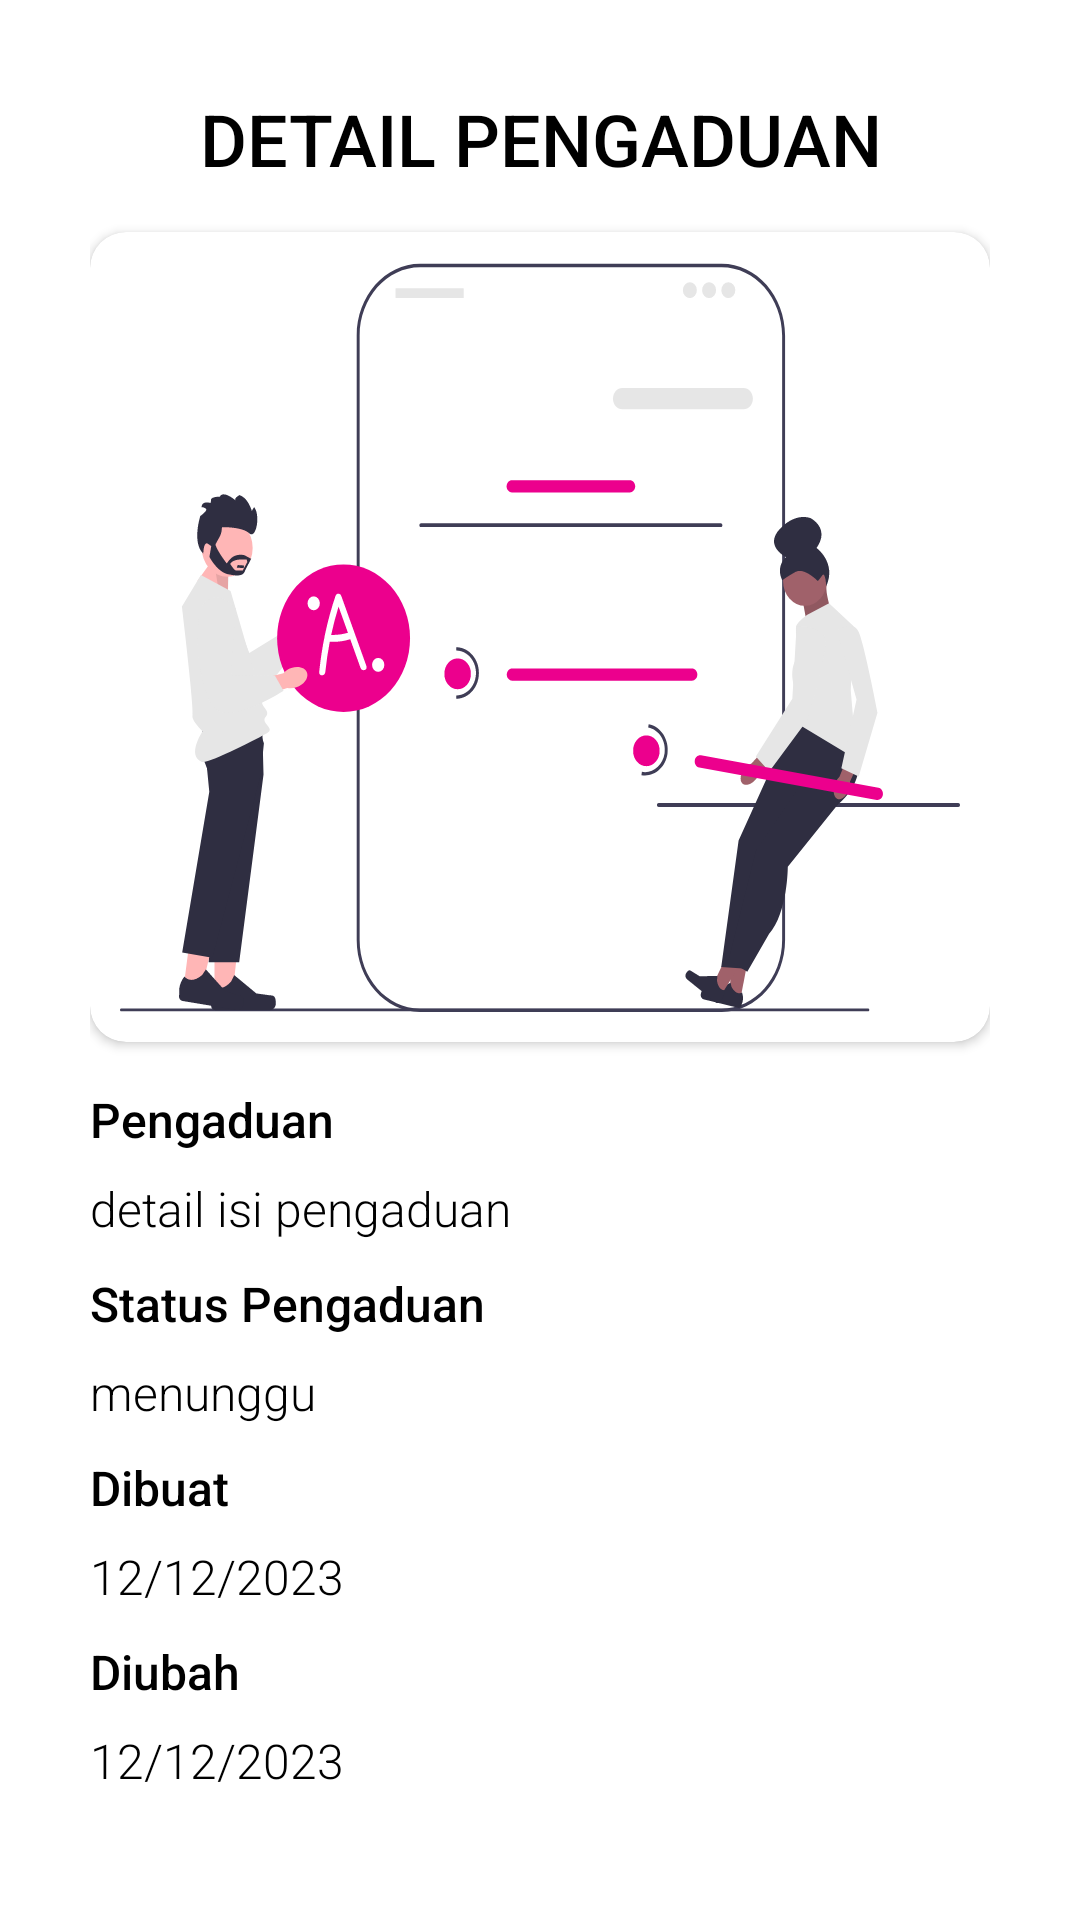

Write the Android layout XML for this screen, with the resource values it uses.
<!-- AndroidManifest.xml: application theme Theme.Pengaduan -->
<!-- res/layout/activity_detail_task.xml -->
<?xml version="1.0" encoding="utf-8"?>
<androidx.constraintlayout.widget.ConstraintLayout xmlns:android="http://schemas.android.com/apk/res/android"
    xmlns:app="http://schemas.android.com/apk/res-auto"
    xmlns:tools="http://schemas.android.com/tools"
    android:layout_width="match_parent"
    android:paddingVertical="10dp"
    android:paddingHorizontal="30dp"
    android:background="@color/white"
    android:layout_height="match_parent"
    tools:context=".DetailTaskActivity">

    <ScrollView
        android:layout_width="match_parent"
        android:layout_height="wrap_content"
        app:layout_constraintTop_toTopOf="parent">
        <LinearLayout
            android:layout_width="match_parent"
            android:layout_height="wrap_content"
            android:orientation="vertical">
            <TextView
                android:layout_width="match_parent"
                android:layout_height="wrap_content"
                android:id="@+id/detail_pengaduan"
                android:text="DETAIL PENGADUAN"
                android:textColor="@color/black"
                android:fontFamily="sans-serif-medium"
                android:textAlignment="center"
                android:textSize="24sp"
                android:layout_marginTop="20dp"/>
            <androidx.cardview.widget.CardView
                android:layout_width="match_parent"
                android:layout_height="270dp"
                android:id="@+id/card_detail_image"
                android:layout_marginVertical="15dp"
                app:cardBackgroundColor="@color/white"
                app:cardCornerRadius="12dp">
                <ImageView
                    android:layout_width="match_parent"
                    android:layout_height="match_parent"
                    android:id="@+id/detail_image_preview"
                    android:src="@drawable/splash_screen"
                    android:scaleType="fitXY"
                    android:layout_margin="10dp"/>
            </androidx.cardview.widget.CardView>
            <TextView
                android:layout_width="match_parent"
                android:layout_height="wrap_content"
                android:id="@+id/detail_title_isi_pengaduan"
                android:text="Pengaduan"
                android:textSize="16sp"
                android:layout_marginBottom="8dp"
                android:fontFamily="sans-serif-medium"
                android:textColor="@color/black"/>
            <TextView
                android:layout_width="match_parent"
                android:layout_height="wrap_content"
                android:id="@+id/detail_isi_pengaduan"
                android:text="detail isi pengaduan"
                android:textSize="16sp"
                android:fontFamily="sans-serif-light"
                android:textColor="@color/black"/>
            <TextView
                android:layout_width="match_parent"
                android:layout_height="wrap_content"
                android:id="@+id/detail_title_status_pengaduan"
                android:text="Status Pengaduan"
                android:textSize="16sp"
                android:layout_marginTop="10dp"
                android:layout_marginBottom="8dp"
                android:fontFamily="sans-serif-medium"
                android:textColor="@color/black"/>
            <TextView
                android:layout_width="match_parent"
                android:layout_height="wrap_content"
                android:id="@+id/detail_status_pengaduan"
                android:text="menunggu"
                android:textSize="16sp"
                android:fontFamily="sans-serif-light"
                android:textColor="@color/black"/>
            <TextView
                android:layout_width="match_parent"
                android:layout_height="wrap_content"
                android:id="@+id/detail_title_dibuat_pengaduan"
                android:text="Dibuat"
                android:textSize="16sp"
                android:layout_marginTop="10dp"
                android:layout_marginBottom="8dp"
                android:fontFamily="sans-serif-medium"
                android:textColor="@color/black"/>
            <TextView
                android:layout_width="match_parent"
                android:layout_height="wrap_content"
                android:id="@+id/detail_dibuat_pengaduan"
                android:text="12/12/2023"
                android:textSize="16sp"
                android:fontFamily="sans-serif-light"
                android:textColor="@color/black"/>
            <TextView
                android:layout_width="match_parent"
                android:layout_height="wrap_content"
                android:id="@+id/detail_title_diubah_pengaduan"
                android:text="Diubah"
                android:textSize="16sp"
                android:layout_marginTop="10dp"
                android:layout_marginBottom="8dp"
                android:fontFamily="sans-serif-medium"
                android:textColor="@color/black"/>
            <TextView
                android:layout_width="match_parent"
                android:layout_height="wrap_content"
                android:id="@+id/detail_diubah_pengaduan"
                android:text="12/12/2023"
                android:textSize="16sp"
                android:fontFamily="sans-serif-light"
                android:textColor="@color/black"/>
        </LinearLayout>
    </ScrollView>

</androidx.constraintlayout.widget.ConstraintLayout>
<!-- resources referenced by this layout -->
<resources>
  <color name="black">#000000</color>
  <color name="white">#FFFFFF</color>
  <!-- drawable splash_screen: vector/xml drawable (drawable, 12500 chars, omitted) -->
  <style name="Theme.Pengaduan" parent="Base.Theme.Pengaduan" />
  <style name="Base.Theme.Pengaduan" parent="Theme.Material3.DayNight.NoActionBar">
          
          
          <item name="android:windowFullscreen">true</item>
      </style>
</resources>
